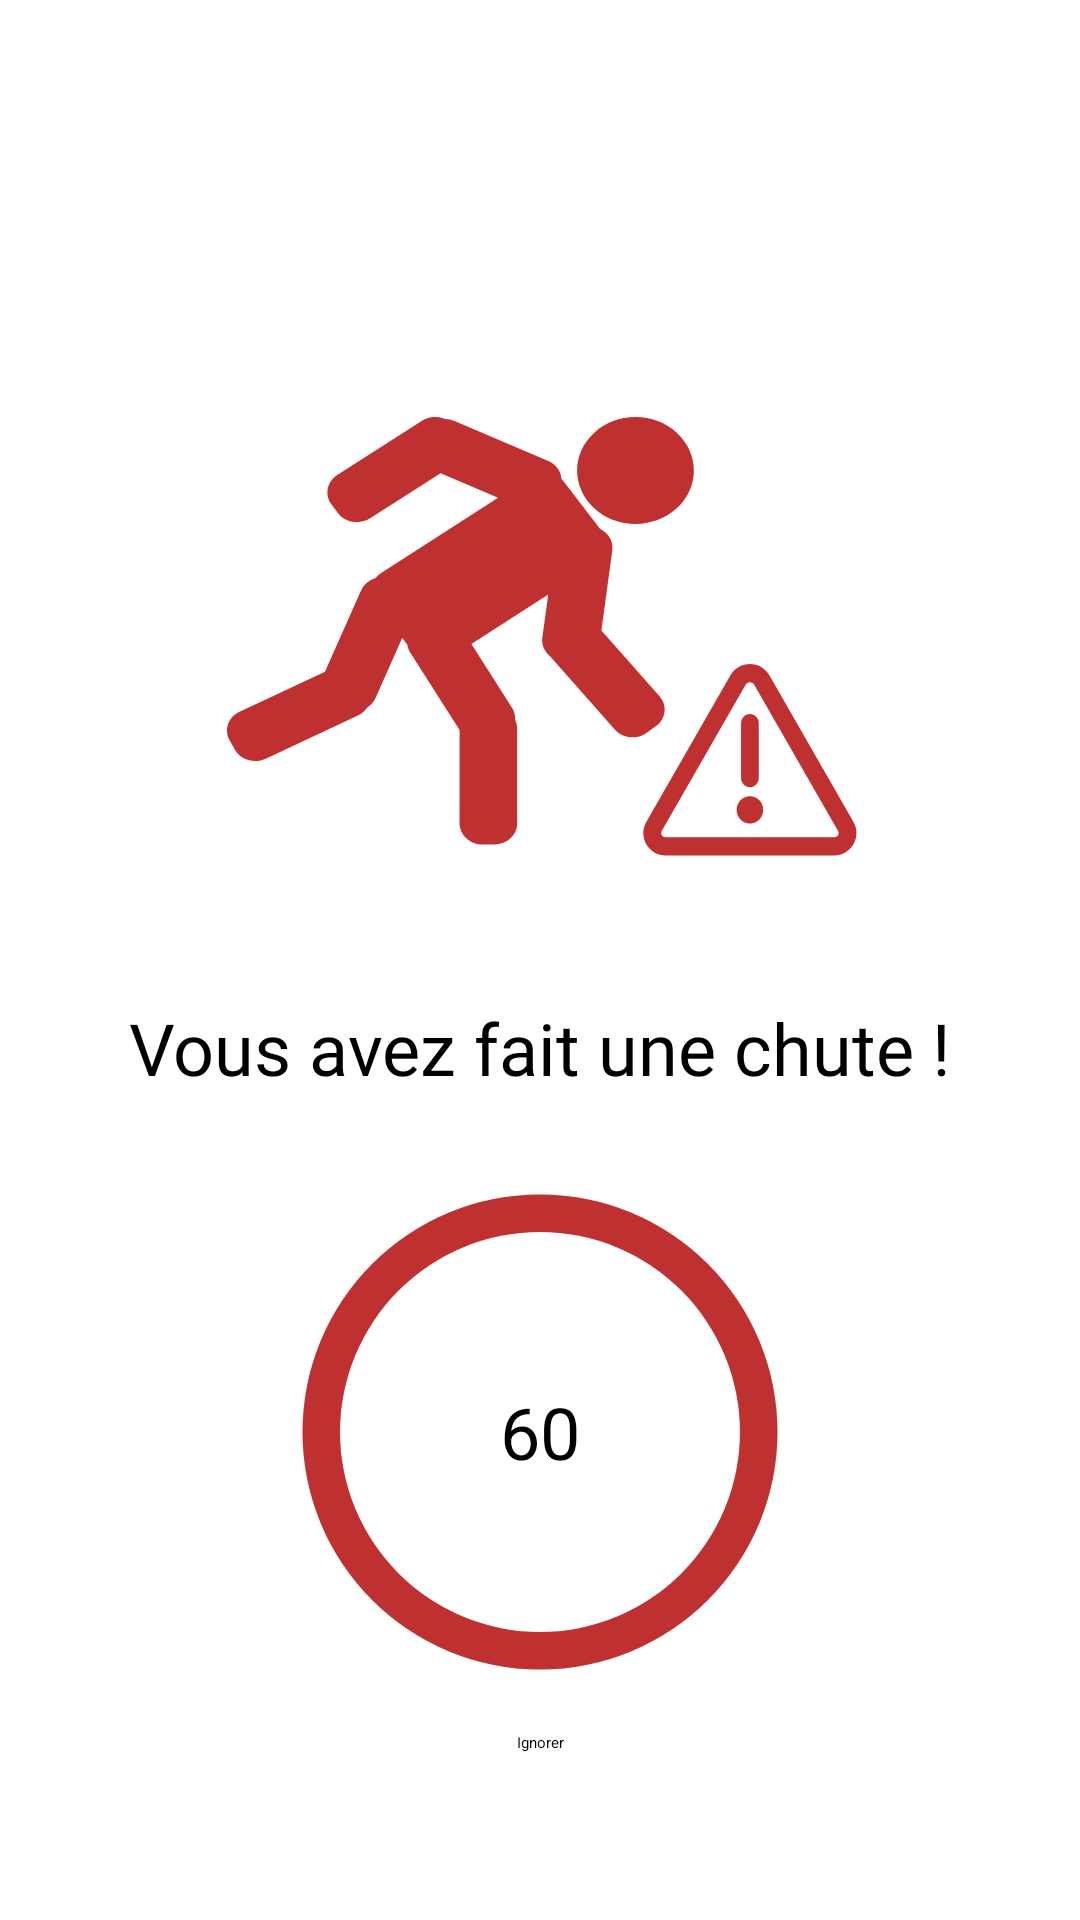

This screen was rendered from an Android layout file. Write that file and the resources it references.
<!-- AndroidManifest.xml: application theme Theme.AppFall -->
<!-- res/layout/activity_alert.xml -->
<?xml version="1.0" encoding="utf-8"?>
<androidx.constraintlayout.widget.ConstraintLayout xmlns:android="http://schemas.android.com/apk/res/android"
    xmlns:app="http://schemas.android.com/apk/res-auto"
    xmlns:tools="http://schemas.android.com/tools"
    android:id="@+id/main"
    android:layout_width="match_parent"
    android:layout_height="match_parent"
    tools:context=".views.activities.AlertActivity">

    <ImageView
        android:id="@+id/image_fall"
        android:layout_width="wrap_content"
        android:layout_height="wrap_content"
        android:layout_marginTop="104dp"
        android:contentDescription="Fall image"
        android:src="@drawable/ic_fall"
        app:layout_constraintEnd_toEndOf="parent"
        app:layout_constraintStart_toStartOf="parent"
        app:layout_constraintTop_toTopOf="parent" />

    <TextView
        android:id="@+id/text_alert"
        android:layout_width="wrap_content"
        android:layout_height="wrap_content"
        android:layout_marginTop="12dp"
        android:fontFamily="@font/myfont"
        android:text="Vous avez fait une chute !"
        android:textColor="@android:color/black"
        android:textSize="24sp"
        app:layout_constraintEnd_toEndOf="parent"
        app:layout_constraintHorizontal_bias="0.5"
        app:layout_constraintStart_toStartOf="parent"
        app:layout_constraintTop_toBottomOf="@id/image_fall" />

    <FrameLayout
        android:id="@+id/progressFrame"
        android:layout_width="200dp"
        android:layout_height="200dp"
        android:layout_marginTop="12dp"
        app:layout_constraintBottom_toTopOf="@id/buttonIgnore"
        app:layout_constraintEnd_toEndOf="parent"
        app:layout_constraintHorizontal_bias="0.5"
        app:layout_constraintStart_toStartOf="parent"
        app:layout_constraintTop_toBottomOf="@id/text_alert">

        <ProgressBar
            android:id="@+id/progressTimerBackground"
            style="?android:attr/progressBarStyleHorizontal"
            android:layout_width="match_parent"
            android:layout_height="match_parent"
            android:indeterminate="false"
            android:progress="100"
            android:progressDrawable="@drawable/circular_progress_bar_background" />

        <ProgressBar
            android:id="@+id/progressTimer"
            style="?android:attr/progressBarStyleHorizontal"
            android:layout_width="match_parent"
            android:layout_height="match_parent"
            android:indeterminate="false"
            android:max="60"
            android:progress="60"
            android:progressDrawable="@drawable/circular_progress_bar" />

        <TextView
            android:id="@+id/timerText"
            android:layout_width="wrap_content"
            android:layout_height="wrap_content"
            android:layout_gravity="center"
            android:gravity="center"
            android:text="60"
            android:textColor="@android:color/black"
            android:textSize="24sp" />
    </FrameLayout>

    <Button
        android:id="@+id/buttonIgnore"
        android:layout_width="wrap_content"
        android:layout_height="wrap_content"
        android:layout_marginStart="12dp"
        android:layout_marginEnd="12dp"
        android:text="Ignorer"
        app:layout_constraintEnd_toEndOf="parent"
        app:layout_constraintStart_toStartOf="parent"
        app:layout_constraintTop_toBottomOf="@id/progressFrame" />

    <Button
        android:id="@+id/buttonSave"
        android:layout_width="wrap_content"
        android:layout_height="wrap_content"
        android:layout_marginStart="12dp"
        android:layout_marginEnd="12dp"
        android:text="Sauvée"
        android:visibility="gone"
        app:layout_constraintEnd_toStartOf="@+id/buttonFalseAlert"
        app:layout_constraintStart_toStartOf="parent"
        app:layout_constraintTop_toBottomOf="@id/progressFrame" />

    <Button
        android:id="@+id/buttonFalseAlert"
        android:layout_width="wrap_content"
        android:layout_height="wrap_content"
        android:layout_marginStart="12dp"
        android:layout_marginEnd="12dp"
        android:text="Fausse alerte"
        android:visibility="gone"
        app:layout_constraintEnd_toEndOf="parent"
        app:layout_constraintStart_toEndOf="@+id/buttonSave"
        app:layout_constraintTop_toBottomOf="@id/progressFrame" />

</androidx.constraintlayout.widget.ConstraintLayout>
<!-- resources referenced by this layout -->
<resources>
  <!-- drawable circular_progress_bar (drawable) -->
  <?xml version="1.0" encoding="utf-8"?>
  <rotate xmlns:android="http://schemas.android.com/apk/res/android"
      android:fromDegrees="270"
      android:toDegrees="270">
      <shape
          android:shape="ring"
          android:innerRadiusRatio="3"
          android:thicknessRatio="16"
          android:useLevel="true">
          <size
              android:width="200dp"
              android:height="200dp" />
          <gradient
              android:type="sweep"
              android:useLevel="true"
              android:startColor="@color/hot_jazz"
              android:endColor="@color/hot_jazz"
              android:angle="0" />
      </shape>
  </rotate>
  <!-- drawable circular_progress_bar_background (drawable) -->
  <?xml version="1.0" encoding="utf-8"?>
  <shape xmlns:android="http://schemas.android.com/apk/res/android"
      android:shape="ring"
      android:innerRadiusRatio="3"
      android:thicknessRatio="16">
      <size
          android:width="200dp"
          android:height="200dp" />
      <solid android:color="#E0E0E0" /> 
  </shape>
  <!-- drawable ic_fall: vector/xml drawable (drawable, 3662 chars, omitted) -->
  <color name="hot_jazz">#BF3131</color>
</resources>
